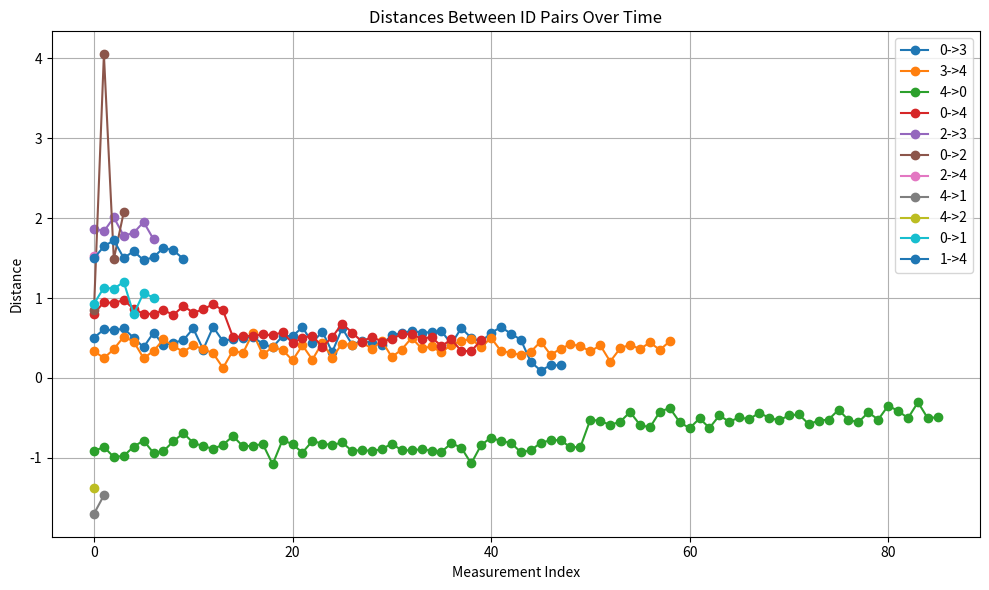

Python code for this plot:
import re
import matplotlib.pyplot as plt
from collections import defaultdict

# Replace this string with your UWB data or load from a file
data    = """
0 -> 3: 0.502
3 -> 4: 0.337
4 -> 0: -0.914
0 -> 3: 0.609
3 -> 4: 0.248
4 -> 0: -0.863
0 -> 3: 0.595
3 -> 4: 0.361
4 -> 0: -0.989
0 -> 3: 0.619
3 -> 4: 0.516
4 -> 0: -0.975
0 -> 3: 0.502
3 -> 4: 0.455
4 -> 0: -0.858
0 -> 3: 0.384
0 -> 3: 0.567
3 -> 4: 0.248
4 -> 0: -0.783
3 -> 4: 0.337
0 -> 3: 0.412
3 -> 4: 0.483
0 -> 3: 0.441
3 -> 4: 0.398
0 -> 3: 0.473
3 -> 4: 0.328
0 -> 3: 0.619
3 -> 4: 0.408
4 -> 0: -0.938
0 -> 3: 0.356
3 -> 4: 0.361
0 -> 3: 0.638
3 -> 4: 0.309
4 -> 0: -0.914
0 -> 3: 0.459
4 -> 0: -0.792
0 -> 3: 0.492
3 -> 4: 0.126
4 -> 0: -0.689
0 -> 3: 0.502
3 -> 4: 0.342
4 -> 0: -0.811
0 -> 4: 0.806
4 -> 0: -0.853
0 -> 3: 0.516
3 -> 4: 0.309
4 -> 0: -0.886
0 -> 3: 0.426
3 -> 4: 0.563
4 -> 0: -0.835
0 -> 3: 0.384
3 -> 4: 0.295
0 -> 3: 0.525
3 -> 4: 0.384
4 -> 0: -0.727
2 -> 3: -1.867
3 -> 4: 0.351
0 -> 2: 0.844
2 -> 4: -1.524
4 -> 0: -0.853
0 -> 3: 0.525
3 -> 4: 0.220
4 -> 0: -0.849
0 -> 3: 0.633
3 -> 4: 0.408
4 -> 0: -0.825
0 -> 3: 0.441
3 -> 4: 0.229
0 -> 3: 0.581
3 -> 4: 0.441
4 -> 0: -1.079
0 -> 4: 0.947
4 -> 0: -0.774
0 -> 4: 0.938
4 -> 0: -0.830
4 -> 1: -1.698
4 -> 0: -0.933
0 -> 4: 0.975
0 -> 4: 0.863
4 -> 0: -0.788
0 -> 4: 0.802
4 -> 0: -0.821
0 -> 4: 0.802
4 -> 0: -0.839
0 -> 4: 0.849
4 -> 0: -0.806
0 -> 4: 0.788
0 -> 4: 0.900
4 -> 0: -0.914
0 -> 4: 0.816
4 -> 0: -0.900
0 -> 4: 0.858
4 -> 0: -0.914
0 -> 4: 0.924
0 -> 3: 0.323
0 -> 3: 0.624
3 -> 4: 0.253
0 -> 3: 0.417
3 -> 4: 0.431
0 -> 3: 0.464
3 -> 4: 0.412
0 -> 3: 0.441
3 -> 4: 0.445
0 -> 3: 0.412
3 -> 4: 0.365
4 -> 0: -0.891
0 -> 3: 0.539
3 -> 4: 0.464
4 -> 0: -0.821
0 -> 4: 0.844
4 -> 0: -0.905
0 -> 3: 0.558
0 -> 3: 0.591
3 -> 4: 0.262
4 -> 0: -0.905
3 -> 4: 0.356
4 -> 0: -0.891
3 -> 4: 0.502
4 -> 0: -0.910
3 -> 4: 0.370
4 -> 0: -0.924
0 -> 3: 0.567
3 -> 4: 0.394
3 -> 4: 0.319
4 -> 0: -0.816
3 -> 4: 0.417
4 -> 0: -0.872
3 -> 4: 0.464
0 -> 3: 0.572
3 -> 4: 0.487
4 -> 0: -1.069
0 -> 3: 0.586
3 -> 4: 0.384
3 -> 4: 0.502
0 -> 3: 0.426
3 -> 4: 0.337
4 -> 0: -0.839
0 -> 3: 0.624
3 -> 4: 0.314
0 -> 3: 0.502
3 -> 4: 0.286
4 -> 0: -0.745
0 -> 3: 0.455
3 -> 4: 0.328
4 -> 0: -0.792
0 -> 3: 0.563
3 -> 4: 0.455
4 -> 0: -0.811
3 -> 4: 0.290
4 -> 0: -0.928
0 -> 3: 0.638
3 -> 4: 0.365
4 -> 0: -0.905
0 -> 3: 0.553
4 -> 0: -0.811
0 -> 3: 0.478
3 -> 4: 0.422
4 -> 0: -0.778
2 -> 3: -1.834
3 -> 4: 0.398
4 -> 0: -0.778
0 -> 2: 4.048
2 -> 3: -2.008
3 -> 4: 0.333
4 -> 0: -0.867
2 -> 3: -1.778
3 -> 4: 0.408
0 -> 2: 1.487
2 -> 3: -1.815
3 -> 4: 0.206
4 -> 0: -0.863
0 -> 2: 2.073
2 -> 3: -1.951
3 -> 4: 0.370
4 -> 2: 1.379
2 -> 3: -1.735
3 -> 4: 0.417
0 -> 3: 0.201
3 -> 4: 0.361
4 -> 0: -0.520
0 -> 3: 0.093
3 -> 4: 0.445
4 -> 0: -0.539
0 -> 3: 0.159
3 -> 4: 0.351
4 -> 0: -0.586
0 -> 3: 0.159
3 -> 4: 0.459
0 -> 4: 0.511
4 -> 0: -0.548
0 -> 4: 0.520
4 -> 0: -0.426
0 -> 4: 0.530
4 -> 0: -0.586
0 -> 4: 0.544
0 -> 4: 0.534
4 -> 0: -0.619
0 -> 4: 0.572
0 -> 4: 0.436
4 -> 0: -0.422
0 -> 4: 0.502
0 -> 4: 0.530
4 -> 0: -0.375
0 -> 4: 0.389
4 -> 0: -0.553
0 -> 4: 0.511
4 -> 0: -0.628
0 -> 4: 0.680
4 -> 0: -0.506
4 -> 0: -0.624
0 -> 4: 0.567
4 -> 0: -0.469
4 -> 0: -0.548
0 -> 4: 0.455
4 -> 0: -0.492
0 -> 1: -0.928
1 -> 4: 1.496
4 -> 0: -0.516
0 -> 1: -1.130
1 -> 4: 1.646
4 -> 0: -0.436
0 -> 1: -1.116
1 -> 4: 1.721
4 -> 0: -0.497
1 -> 4: 1.501
4 -> 0: -0.530
0 -> 1: -1.201
1 -> 4: 1.585
4 -> 0: -0.469
0 -> 1: -0.797
1 -> 4: 1.473
4 -> 0: -0.455
0 -> 1: -1.065
1 -> 4: 1.510
0 -> 1: -1.004
1 -> 4: 1.628
4 -> 0: -0.577
1 -> 4: 1.595
4 -> 0: -0.534
4 -> 1: -1.468
1 -> 4: 1.491
0 -> 4: 0.516
4 -> 0: -0.520
0 -> 4: 0.455
4 -> 0: -0.398
0 -> 4: 0.487
0 -> 4: 0.548
4 -> 0: -0.525
0 -> 4: 0.548
4 -> 0: -0.553
0 -> 4: 0.492
4 -> 0: -0.431
0 -> 4: 0.511
4 -> 0: -0.520
4 -> 0: -0.347
0 -> 4: 0.398
4 -> 0: -0.412
0 -> 4: 0.483
4 -> 0: -0.502
0 -> 4: 0.337
4 -> 0: -0.304
0 -> 4: 0.337
4 -> 0: -0.506
4 -> 0: -0.487
0 -> 4: 0.473
"""

data2 = """
1 -> 0: -0.448
4 -> 0: 1.300
0 -> 4: -1.280
1 -> 0: -0.418
4 -> 1: 1.799
1 -> 0: -0.714
4 -> 1: 1.724
0 -> 4: -1.353
4 -> 0: 1.301
0 -> 4: -1.254
4 -> 0: 1.252
0 -> 4: -1.290
4 -> 0: 1.348
0 -> 4: -1.402
4 -> 0: 1.312
0 -> 4: -1.249
4 -> 0: 1.300
4 -> 0: 1.379
0 -> 4: -1.334
4 -> 0: 1.288
0 -> 4: -1.280
4 -> 0: 1.368
0 -> 4: -1.373
1 -> 0: -0.658
4 -> 1: 1.750
0 -> 4: -1.325
4 -> 1: 1.749
4 -> 3: 0.917
1 -> 0: -0.544
4 -> 1: 1.781
1 -> 0: -0.434
4 -> 1: 1.747
0 -> 4: -1.283
1 -> 0: -0.426
4 -> 1: 1.723
0 -> 4: -1.279
1 -> 0: -0.534
4 -> 0: 1.235
0 -> 4: -1.257
1 -> 0: -0.606
4 -> 1: 1.775
4 -> 1: 1.785
0 -> 4: -1.321
4 -> 0: 1.313
4 -> 0: 1.250
0 -> 4: -1.261
4 -> 0: 1.387
1 -> 4: -1.797
4 -> 1: 1.759
4 -> 0: 1.337
0 -> 4: -1.246
4 -> 0: 1.194
0 -> 4: -1.229
1 -> 0: -0.468
4 -> 1: 1.787
0 -> 4: -1.344
1 -> 0: -0.384
4 -> 0: 1.344
4 -> 1: 1.956
0 -> 4: -1.338
1 -> 0: -0.387
4 -> 1: 1.772
1 -> 0: -0.281
4 -> 1: 1.811
0 -> 4: -1.237
1 -> 0: -0.364
4 -> 1: 1.694
0 -> 4: -1.270
1 -> 0: -0.804
4 -> 0: 1.220
0 -> 4: -1.258
1 -> 0: -0.860
4 -> 1: 1.651
0 -> 4: -1.182
1 -> 4: -1.775
4 -> 1: 1.825
0 -> 4: -1.279
4 -> 0: 1.289
0 -> 4: -1.259
4 -> 0: 1.250
0 -> 4: -1.211
4 -> 0: 1.263
0 -> 4: -1.364
4 -> 0: 1.377
0 -> 4: -1.380
4 -> 0: 1.376
1 -> 0: -0.796
4 -> 1: 1.765
0 -> 4: -1.235
1 -> 0: -0.303
4 -> 1: 1.756
1 -> 0: -0.754
4 -> 0: 1.013
0 -> 1: 0.783
0 -> 4: -0.994
0 -> 4: -1.195
4 -> 0: 1.189
0 -> 4: -1.004
4 -> 0: 1.009
0 -> 4: -1.017
4 -> 0: 1.020
4 -> 0: 1.108
0 -> 4: -1.058
1 -> 4: -1.669
4 -> 3: -0.004
0 -> 4: -0.989
3 -> 0: 1.240
4 -> 3: -0.205
0 -> 4: -1.084
3 -> 0: 1.178
4 -> 3: -0.251
0 -> 4: -0.919
1 -> 0: -1.004
3 -> 1: 1.784
4 -> 3: 0.087
0 -> 4: -0.993
1 -> 4: -1.883
3 -> 0: 0.879
4 -> 3: -0.094
3 -> 0: 1.078
4 -> 3: 0.046
0 -> 4: -1.047
3 -> 0: 1.051
4 -> 3: 0.031
0 -> 4: -1.053
3 -> 0: 1.175
4 -> 3: -0.019
0 -> 4: -1.055
3 -> 0: 1.141
4 -> 3: 0.023
3 -> 0: 1.109
0 -> 4: -0.953
1 -> 0: -0.743
3 -> 0: 1.150
4 -> 3: -0.151
0 -> 4: -0.956
1 -> 4: -1.788
0 -> 4: -1.117
4 -> 0: 1.266
4 -> 0: 1.056
1 -> 0: -0.819
0 -> 4: -1.132
1 -> 0: -0.639
4 -> 1: 1.755
0 -> 4: -0.968
4 -> 0: 1.200
4 -> 0: 1.093
0 -> 4: -1.176
1 -> 4: -1.686
4 -> 1: 1.777
0 -> 4: -1.146
4 -> 0: 1.093
0 -> 4: -1.024
4 -> 0: 1.072
4 -> 0: 1.059
0 -> 4: -1.068
4 -> 0: 1.106
4 -> 0: 1.159
0 -> 4: -1.084
4 -> 0: 1.084
0 -> 4: -0.999
4 -> 0: 0.888
4 -> 0: 1.124
0 -> 4: -1.154
4 -> 0: 1.084
0 -> 4: -1.103
4 -> 0: 1.000
4 -> 0: 1.165
0 -> 4: -1.136
1 -> 0: -0.765
0 -> 1: 0.572
1 -> 0: -0.685
4 -> 1: 1.764
1 -> 0: -0.600
4 -> 1: 1.741
1 -> 0: -0.816
4 -> 1: 1.817
0 -> 4: -0.998
1 -> 0: -0.867
0 -> 4: -0.952
1 -> 4: -1.697
4 -> 1: 1.771
"""

# Parse the data
pattern = re.compile(r"(\d+)\s*->\s*(\d+):\s*(-?\d+\.\d+)")
parsed_data = pattern.findall(data)

# Store distances per ID pair
distances = defaultdict(list)
sequence_index = defaultdict(int)

for id1, id2, dist in parsed_data:
    id1, id2 = int(id1), int(id2)
    key = f"{id1}->{id2}"
    value = float(dist)
    
    # Enforce negative if id2 < id1, even if data says otherwise
    if id2 < id1:
        value = -abs(value)
    else:
        value = abs(value)
    
    distances[key].append(value)

# Plotting
plt.figure(figsize=(10, 6))
for key, values in distances.items():
    plt.plot(range(len(values)), values, marker='o', label=key)

plt.xlabel('Measurement Index')
plt.ylabel('Distance')
plt.title('Distances Between ID Pairs Over Time')
plt.legend()
plt.grid(True)
plt.tight_layout()
plt.show()